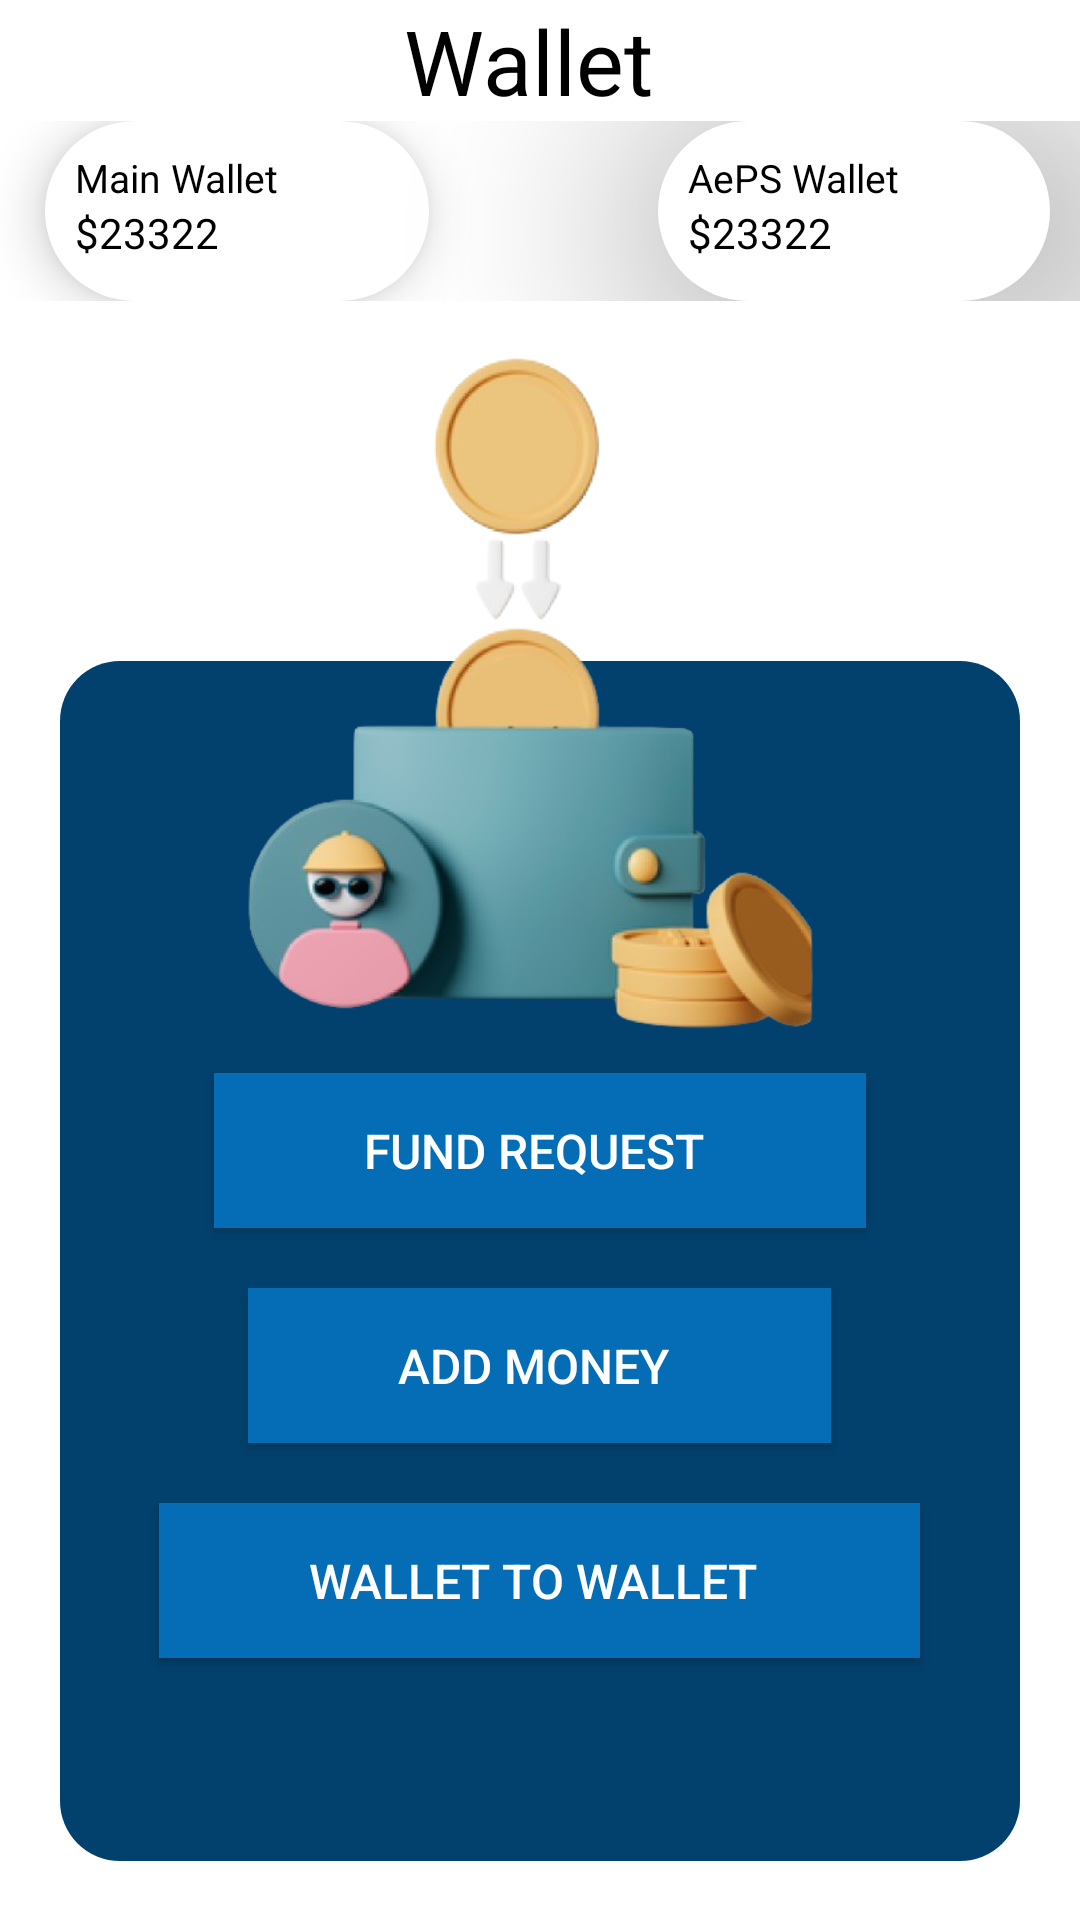

Produce the Android XML layout that renders to this screen, including the resource entries it uses.
<!-- AndroidManifest.xml: application theme Theme.PayOnClick -->
<!-- res/layout/second_wallet.xml -->
<?xml version="1.0" encoding="utf-8"?>
<androidx.constraintlayout.widget.ConstraintLayout
    xmlns:android="http://schemas.android.com/apk/res/android"
    xmlns:tools="http://schemas.android.com/tools"
    android:layout_width="match_parent"
    android:layout_height="match_parent"
    xmlns:app="http://schemas.android.com/apk/res-auto">


    <LinearLayout
        android:id="@+id/wallwt"
        android:layout_width="match_parent"
        android:layout_height="wrap_content"
        android:gravity="center"
        android:orientation="vertical"
        tools:ignore="MissingConstraints">
        <TextView
            android:layout_width="wrap_content"
            android:layout_height="wrap_content"
            android:text="Wallet "
            android:textSize="30dp"
            android:textColor="@color/black"/>


            <androidx.constraintlayout.widget.ConstraintLayout
                android:layout_width="match_parent"
                android:layout_height="wrap_content"
                android:id="@+id/w_two_balance">


                <LinearLayout
                    android:layout_width="wrap_content"
                    android:layout_height="60dp"
                    android:elevation="10dp"
                    android:layout_marginStart="15dp"
                    app:layout_constraintStart_toStartOf="parent"
                    android:background="@drawable/for_wallet_bg">


                    <androidx.constraintlayout.widget.ConstraintLayout
                        android:layout_width="match_parent"
                        android:layout_height="match_parent">


                        <TextView
                            android:id="@+id/mw_test"
                            android:layout_width="wrap_content"
                            android:layout_height="wrap_content"
                            android:text="Main Wallet"
                            app:layout_constraintTop_toTopOf="parent"
                            android:layout_marginTop="10dp"
                            android:layout_marginStart="10dp"
                            app:layout_constraintStart_toStartOf="parent"
                            android:textSize="13dp"
                            android:textColor="@color/black"/>


                        <TextView
                            android:layout_width="wrap_content"
                            android:layout_height="wrap_content"
                            android:text="$23322"
                            android:textColor="@color/black"
                            app:layout_constraintStart_toStartOf="parent"
                            android:layout_marginStart="10dp"
                            app:layout_constraintTop_toBottomOf="@id/mw_test"/>

                        <ImageView
                            android:layout_width="50dp"
                            android:layout_height="50dp"
                            android:background="@drawable/circle"
                            android:src="@drawable/wallet"
                            android:padding="15dp"

                           app:layout_constraintStart_toEndOf="@id/mw_test"/>


                    </androidx.constraintlayout.widget.ConstraintLayout>


                </LinearLayout>

                <LinearLayout
                    android:layout_width="wrap_content"
                    android:layout_height="60dp"
                    android:elevation="50dp"
                    android:layout_marginEnd="10dp"
                    app:layout_constraintEnd_toEndOf="parent"
                    android:background="@drawable/for_wallet_bg">


                    <androidx.constraintlayout.widget.ConstraintLayout
                        android:layout_width="match_parent"
                        android:layout_height="match_parent">


                        <TextView
                            android:id="@+id/aeps_test"
                            android:layout_width="wrap_content"
                            android:layout_height="wrap_content"
                            android:text="AePS Wallet"
                            app:layout_constraintTop_toTopOf="parent"
                            android:layout_marginTop="10dp"
                            android:layout_marginStart="10dp"
                            app:layout_constraintStart_toStartOf="parent"
                            android:textSize="13dp"
                            android:textColor="@color/black"/>


                        <TextView
                            android:layout_width="wrap_content"
                            android:layout_height="wrap_content"
                            android:text="$23322"
                            android:textColor="@color/black"
                            app:layout_constraintStart_toStartOf="parent"
                            android:layout_marginStart="10dp"
                            app:layout_constraintTop_toBottomOf="@id/aeps_test"/>

                        <ImageView
                            android:layout_width="50dp"
                            android:layout_height="50dp"
                            android:background="@drawable/circle"
                            android:src="@drawable/wallet"
                            android:padding="15dp"

                            app:layout_constraintStart_toEndOf="@id/aeps_test"/>


                    </androidx.constraintlayout.widget.ConstraintLayout>


                </LinearLayout>
            </androidx.constraintlayout.widget.ConstraintLayout>










    </LinearLayout>

        <LinearLayout
            android:id="@+id/uper"
            android:layout_width="match_parent"
            android:layout_height="400dp"
            app:layout_constraintEnd_toEndOf="parent"
            app:layout_constraintStart_toStartOf="parent"
            android:layout_marginTop="120dp"
            android:gravity="center"
            app:layout_constraintTop_toBottomOf="@id/wallwt"
            android:background="@drawable/wallet_for_img_bg"
            android:layout_marginEnd="20dp"
            android:layout_marginStart="20dp"

            android:orientation="vertical">

            <androidx.appcompat.widget.AppCompatButton
                android:layout_width="wrap_content"
                android:layout_height="wrap_content"
                android:layout_marginTop="70dp"
                android:paddingVertical="15dp"
                android:paddingHorizontal="50dp"
                android:background="@color/lavender"
                android:text="FUND REQUEST "
                android:textColor="@color/white"
                android:textSize="16sp"/>
            <androidx.appcompat.widget.AppCompatButton
                android:layout_width="wrap_content"
                android:layout_height="wrap_content"
                android:layout_marginTop="20dp"
                android:paddingVertical="15dp"
                android:background="@color/lavender"
                android:paddingHorizontal="50dp"
                android:text="ADD MONEY "
                android:textColor="@color/white"
                android:textSize="16sp"/>
            <androidx.appcompat.widget.AppCompatButton
                android:layout_width="wrap_content"
                android:layout_height="wrap_content"
                android:layout_marginTop="20dp"
                android:paddingVertical="15dp"
                android:background="@color/lavender"
                android:paddingHorizontal="50dp"
                android:text="WALLET TO WALLET "
                android:textColor="@color/white"
                android:textSize="16sp"/>
        </LinearLayout>

        <ImageView
            android:id="@+id/picWallet"
            android:layout_width="300dp"
            android:layout_height="250dp"
            app:layout_constraintStart_toStartOf="parent"
            app:layout_constraintEnd_toEndOf="parent"
            app:layout_constraintTop_toTopOf="@id/uper"
            app:layout_constraintBottom_toTopOf="@id/uper"
            android:src="@drawable/w_icon"
             />






</androidx.constraintlayout.widget.ConstraintLayout>
<!-- resources referenced by this layout -->
<resources>
  <color name="black">#FF000000</color>
  <color name="lavender">#046DB5</color>
  <color name="white">#FFFFFFFF</color>
  <!-- drawable for_wallet_bg (drawable) -->
  <?xml version="1.0" encoding="utf-8"?>
  <shape
      xmlns:android="http://schemas.android.com/apk/res/android"
      android:shape="rectangle"
      >
  
      <corners android:radius="50dp"/>
  
      <solid android:color="#FFFFFF"/>
  
  
  
  
  
  </shape>
  <!-- drawable w_icon: png bitmap (drawable, 128899 bytes) -->
  <!-- drawable wallet_for_img_bg (drawable) -->
  <?xml version="1.0" encoding="utf-8"?>
  <shape
      xmlns:android="http://schemas.android.com/apk/res/android"
      android:shape="rectangle"
      >
  
      <corners android:radius="20dp"
          />
  
  
      <solid android:color="#02416D"/>
  
  
  
  
  
  </shape>
  <style name="Theme.PayOnClick" parent="Theme.MaterialComponents.DayNight.NoActionBar">
  
      
          <item name="colorPrimary">@color/lavender</item>
          <item name="colorPrimaryVariant">@color/lavender</item>
          <item name="colorOnPrimary">@color/white</item>
          
          <item name="colorSecondary">@color/teal_200</item>
          <item name="colorSecondaryVariant">@color/teal_700</item>
  
          
          <item name="android:statusBarColor">?attr/colorPrimaryVariant</item>
          
      </style>
  <color name="teal_200">#FF03DAC5</color>
  <color name="teal_700">#FF018786</color>
</resources>
